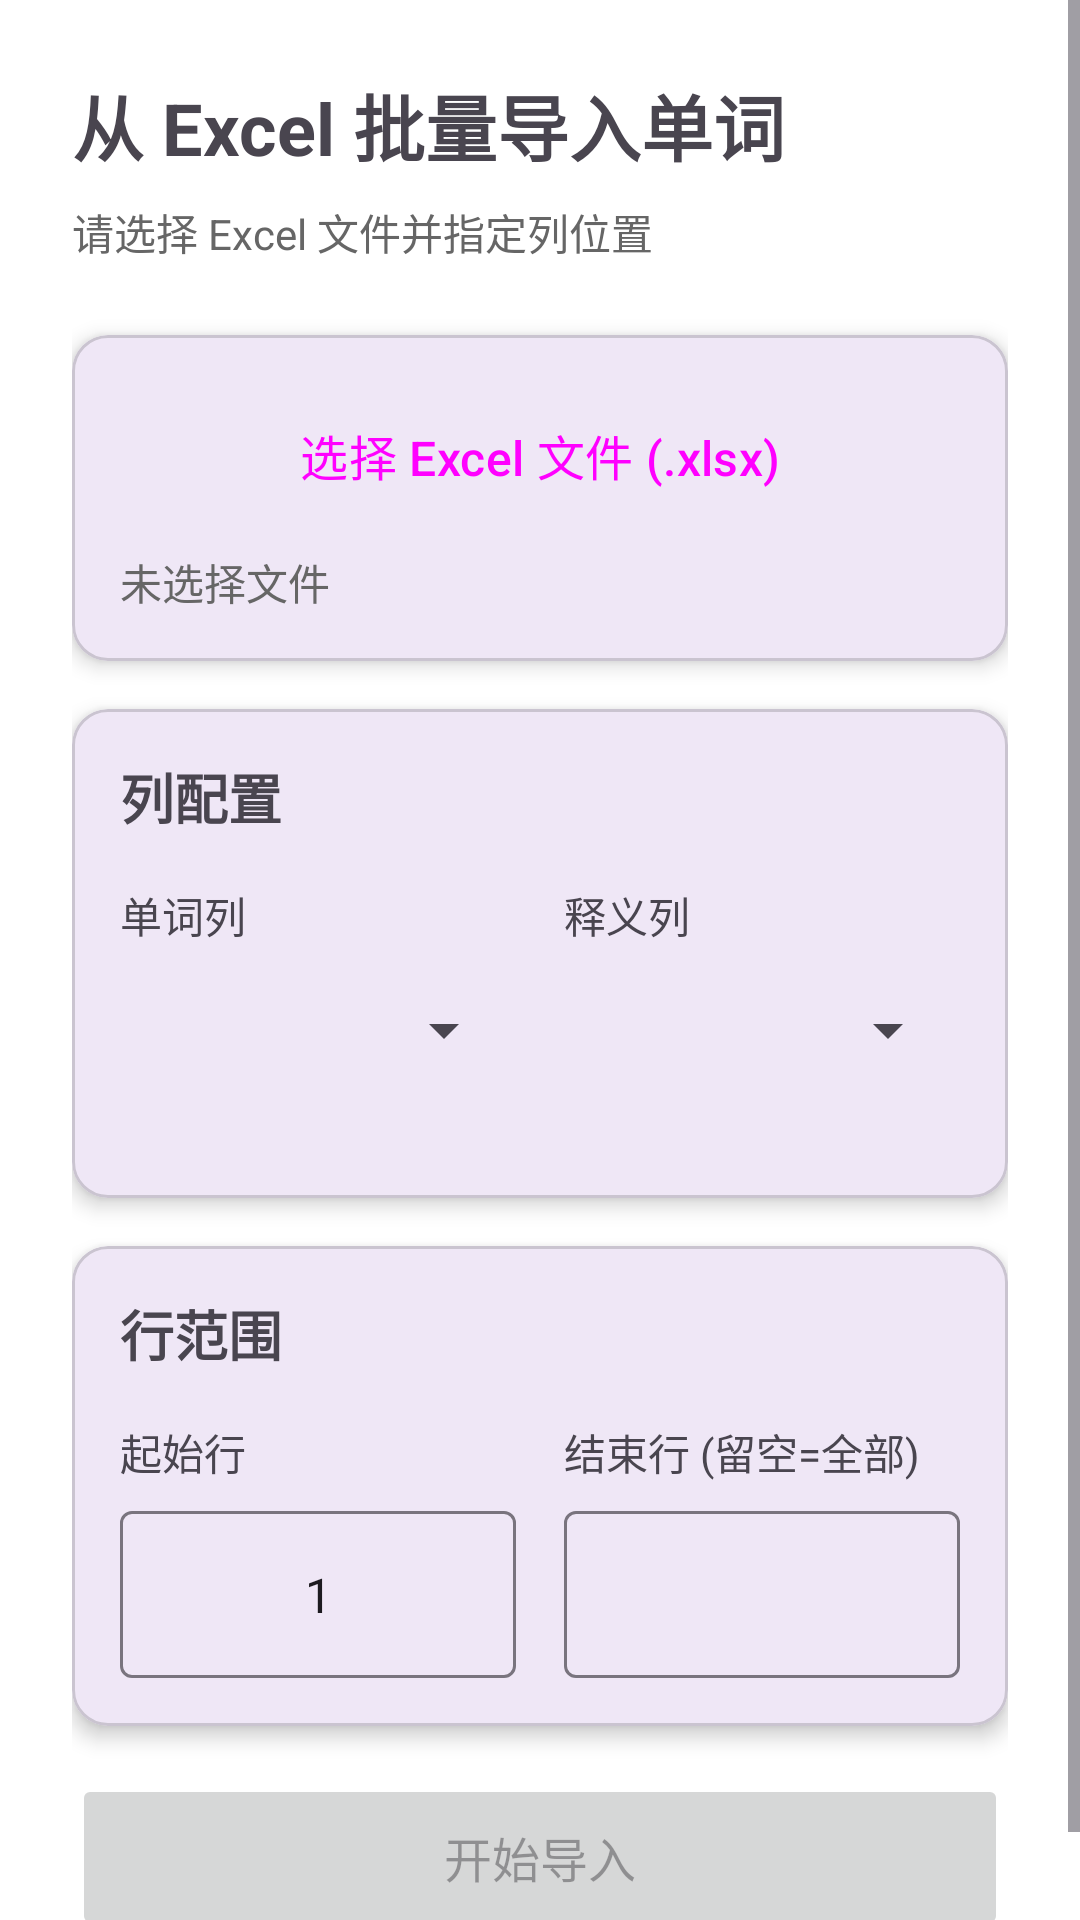

Reconstruct the res/layout file that produces this screen, plus the resources it refers to.
<!-- AndroidManifest.xml: application theme Theme.VolcabularyCards -->
<!-- res/layout/activity_excel_word_add.xml -->
<?xml version="1.0" encoding="utf-8"?>
<ScrollView xmlns:android="http://schemas.android.com/apk/res/android"
    xmlns:app="http://schemas.android.com/apk/res-auto"
    android:layout_width="match_parent"
    android:layout_height="match_parent"
    android:fillViewport="true">

    <LinearLayout
        android:layout_width="match_parent"
        android:layout_height="wrap_content"
        android:orientation="vertical"
        android:padding="24dp">

        <TextView
            android:layout_width="wrap_content"
            android:layout_height="wrap_content"
            android:text="从 Excel 批量导入单词"
            android:textSize="24sp"
            android:textStyle="bold"
            android:layout_marginBottom="8dp"/>

        <TextView
            android:layout_width="wrap_content"
            android:layout_height="wrap_content"
            android:text="请选择 Excel 文件并指定列位置"
            android:textSize="14sp"
            android:textColor="#666666"
            android:layout_marginBottom="24dp"/>

        <com.google.android.material.card.MaterialCardView
            android:layout_width="match_parent"
            android:layout_height="wrap_content"
            app:cardCornerRadius="12dp"
            app:cardElevation="4dp"
            android:layout_marginBottom="16dp">

            <LinearLayout
                android:layout_width="match_parent"
                android:layout_height="wrap_content"
                android:orientation="vertical"
                android:padding="16dp">

                <Button
                    android:id="@+id/btn_select_file"
                    android:layout_width="match_parent"
                    android:layout_height="wrap_content"
                    android:text="选择 Excel 文件 (.xlsx)"
                    android:textSize="16sp"
                    style="@style/Widget.Material3.Button.OutlinedButton"/>

                <TextView
                    android:id="@+id/tv_file_name"
                    android:layout_width="match_parent"
                    android:layout_height="wrap_content"
                    android:text="未选择文件"
                    android:textSize="14sp"
                    android:textColor="#666666"
                    android:layout_marginTop="8dp"
                    android:maxLines="1"
                    android:ellipsize="middle"/>

            </LinearLayout>
        </com.google.android.material.card.MaterialCardView>

        <com.google.android.material.card.MaterialCardView
            android:layout_width="match_parent"
            android:layout_height="wrap_content"
            app:cardCornerRadius="12dp"
            app:cardElevation="4dp"
            android:layout_marginBottom="16dp">

            <LinearLayout
                android:layout_width="match_parent"
                android:layout_height="wrap_content"
                android:orientation="vertical"
                android:padding="16dp">

                <TextView
                    android:layout_width="wrap_content"
                    android:layout_height="wrap_content"
                    android:text="列配置"
                    android:textSize="18sp"
                    android:textStyle="bold"
                    android:layout_marginBottom="16dp"/>

                <LinearLayout
                    android:layout_width="match_parent"
                    android:layout_height="wrap_content"
                    android:orientation="horizontal"
                    android:layout_marginBottom="16dp">

                    <LinearLayout
                        android:layout_width="0dp"
                        android:layout_height="wrap_content"
                        android:layout_weight="1"
                        android:orientation="vertical"
                        android:layout_marginEnd="8dp">

                        <TextView
                            android:layout_width="wrap_content"
                            android:layout_height="wrap_content"
                            android:text="单词列"
                            android:textSize="14sp"/>

                        <Spinner
                            android:id="@+id/spinner_word_column"
                            android:layout_width="match_parent"
                            android:layout_height="48dp"
                            android:layout_marginTop="4dp"/>

                    </LinearLayout>

                    <LinearLayout
                        android:layout_width="0dp"
                        android:layout_height="wrap_content"
                        android:layout_weight="1"
                        android:orientation="vertical"
                        android:layout_marginStart="8dp">

                        <TextView
                            android:layout_width="wrap_content"
                            android:layout_height="wrap_content"
                            android:text="释义列"
                            android:textSize="14sp"/>

                        <Spinner
                            android:id="@+id/spinner_meaning_column"
                            android:layout_width="match_parent"
                            android:layout_height="48dp"
                            android:layout_marginTop="4dp"/>

                    </LinearLayout>

                </LinearLayout>

            </LinearLayout>
        </com.google.android.material.card.MaterialCardView>

        <com.google.android.material.card.MaterialCardView
            android:layout_width="match_parent"
            android:layout_height="wrap_content"
            app:cardCornerRadius="12dp"
            app:cardElevation="4dp"
            android:layout_marginBottom="16dp">

            <LinearLayout
                android:layout_width="match_parent"
                android:layout_height="wrap_content"
                android:orientation="vertical"
                android:padding="16dp">

                <TextView
                    android:layout_width="wrap_content"
                    android:layout_height="wrap_content"
                    android:text="行范围"
                    android:textSize="18sp"
                    android:textStyle="bold"
                    android:layout_marginBottom="16dp"/>

                <LinearLayout
                    android:layout_width="match_parent"
                    android:layout_height="wrap_content"
                    android:orientation="horizontal">

                    <LinearLayout
                        android:layout_width="0dp"
                        android:layout_height="wrap_content"
                        android:layout_weight="1"
                        android:orientation="vertical"
                        android:layout_marginEnd="8dp">

                        <TextView
                            android:layout_width="wrap_content"
                            android:layout_height="wrap_content"
                            android:text="起始行"
                            android:textSize="14sp"/>

                        <com.google.android.material.textfield.TextInputLayout
                            android:layout_width="match_parent"
                            android:layout_height="wrap_content"
                            android:layout_marginTop="4dp"
                            style="@style/Widget.Material3.TextInputLayout.OutlinedBox">

                            <com.google.android.material.textfield.TextInputEditText
                                android:id="@+id/et_start_row"
                                android:layout_width="match_parent"
                                android:layout_height="wrap_content"
                                android:inputType="number"
                                android:text="1"
                                android:textAlignment="center"/>

                        </com.google.android.material.textfield.TextInputLayout>

                    </LinearLayout>

                    <LinearLayout
                        android:layout_width="0dp"
                        android:layout_height="wrap_content"
                        android:layout_weight="1"
                        android:orientation="vertical"
                        android:layout_marginStart="8dp">

                        <TextView
                            android:layout_width="wrap_content"
                            android:layout_height="wrap_content"
                            android:text="结束行 (留空=全部)"
                            android:textSize="14sp"/>

                        <com.google.android.material.textfield.TextInputLayout
                            android:layout_width="match_parent"
                            android:layout_height="wrap_content"
                            android:layout_marginTop="4dp"
                            style="@style/Widget.Material3.TextInputLayout.OutlinedBox">

                            <com.google.android.material.textfield.TextInputEditText
                                android:id="@+id/et_end_row"
                                android:layout_width="match_parent"
                                android:layout_height="wrap_content"
                                android:inputType="number"
                                android:textAlignment="center"/>

                        </com.google.android.material.textfield.TextInputLayout>

                    </LinearLayout>

                </LinearLayout>

            </LinearLayout>
        </com.google.android.material.card.MaterialCardView>

        <com.google.android.material.card.MaterialCardView
            android:id="@+id/card_preview"
            android:layout_width="match_parent"
            android:layout_height="wrap_content"
            app:cardCornerRadius="12dp"
            app:cardElevation="4dp"
            android:visibility="gone"
            android:layout_marginBottom="16dp">

            <LinearLayout
                android:layout_width="match_parent"
                android:layout_height="wrap_content"
                android:orientation="vertical"
                android:padding="16dp">

                <TextView
                    android:layout_width="wrap_content"
                    android:layout_height="wrap_content"
                    android:text="数据预览"
                    android:textSize="18sp"
                    android:textStyle="bold"
                    android:layout_marginBottom="12dp"/>

                <TextView
                    android:id="@+id/tv_preview"
                    android:layout_width="match_parent"
                    android:layout_height="wrap_content"
                    android:textSize="14sp"
                    android:lineSpacingExtra="4dp"
                    android:maxLines="6"
                    android:ellipsize="end"/>

            </LinearLayout>
        </com.google.android.material.card.MaterialCardView>

        <Button
            android:id="@+id/btn_import"
            android:layout_width="match_parent"
            android:layout_height="wrap_content"
            android:text="开始导入"
            android:textSize="16sp"
            android:paddingVertical="16dp"
            android:enabled="false"/>

        <ProgressBar
            android:id="@+id/progress_bar"
            android:layout_width="match_parent"
            android:layout_height="wrap_content"
            android:layout_marginTop="16dp"
            android:visibility="gone"
            style="@style/Widget.AppCompat.ProgressBar.Horizontal"/>

        <TextView
            android:id="@+id/tv_progress"
            android:layout_width="match_parent"
            android:layout_height="wrap_content"
            android:textAlignment="center"
            android:textSize="14sp"
            android:textColor="#666666"
            android:layout_marginTop="8dp"
            android:visibility="gone"/>

    </LinearLayout>
</ScrollView>
<!-- resources referenced by this layout -->
<resources>
  <style name="Theme.VolcabularyCards" parent="Base.Theme.VolcabularyCards" />
  <style name="Base.Theme.VolcabularyCards" parent="Theme.Material3.DayNight.NoActionBar">
          
          
          <item name="android:windowBackground">@color/white</item>
      </style>
  <!-- not gathered from this repository: default colours our renderer supplied (Android Studio template values) -->
  <color name="white">#FFFFFFFF</color>
</resources>
